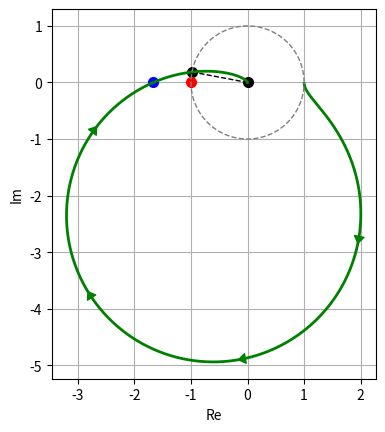

Source code (Python):
from matplotlib import pyplot as plt
import numpy as np
import math


def G(s):
    g = 60 / ( ( s * (s+2) * (s+6) ) + 60 )
    return g

def add_circle():
    omega = np.linspace(0, 2, 100)
    x = np.cos(np.pi*omega)
    y = np.sin(np.pi*omega)
    plt.plot(x, y, marker="", linestyle="--", linewidth=1, color="gray")

    
def add_arrow(Re_G, Im_G, N_arrows=5, color="green"):
    l = 0
    for i in range(len(Re_G)-1):
        tem = math.sqrt( ((Re_G[i] - Re_G[i+1])**2) + ((Im_G[i] - Im_G[i+1])**2) )
        l += tem
    l /= N_arrows#矢印を追加する間隔

    s = 0
    for i in range(len(Re_G)-1):
        tem = math.sqrt( ((Re_G[i] - Re_G[i+1])**2) + ((Im_G[i] - Im_G[i+1])**2) )
        s += tem
        if l <= s:
            s = 0
            plt.gca().annotate( "", xy=[Re_G[i+1], Im_G[i+1]], xytext=[Re_G[i], Im_G[i]],
                    arrowprops=dict(shrink=0, width=1, headwidth=7, headlength=5, connectionstyle='arc3', facecolor=color, edgecolor=color)
                )



def main():

    omega_min = 10 ** -1
    omega_max = 10 ** 4

    Re_Im_zero = None
    Abs_one = None

    r = 1.001
    tem = omega_min
    Re_G = []
    Im_G = []
    while tem <= omega_max:
        G_tem = G(tem*(1j))
        Re_G.append(G_tem.real)
        Im_G.append(G_tem.imag)

        tem *= r

        if Im_G[-1] <= 0 and 0 <= G(tem*(1j)).imag and Re_Im_zero == None:
            Re_Im_zero = G(tem*(1j)).real
            plt.plot([Re_Im_zero], [G(tem*(1j)).imag], marker="o", linestyle="", markersize=7, color="blue")
            print(f"{Re_Im_zero = } , GM = {math.fabs(1/Re_Im_zero)}")
        
        if 1 <= abs( Re_G[-1] + (Im_G[-1]*(1j)) ) and abs(G(tem*(1j))) <= 1 and Abs_one == None:
            Abs_one = [G(tem*(1j)).real , G(tem*(1j)).imag]
            plt.plot([Abs_one[0], 0], [Abs_one[1], 0], marker="o", linestyle="--", markersize=7, linewidth=1, color="black")
            print(f"{Abs_one = } , angle = {math.degrees( math.atan2(Abs_one[1], Abs_one[0]) )} degree , PM = {math.degrees( math.atan2(Abs_one[1], Abs_one[0]) ) - 180}")

    plt.plot(Re_G, Im_G, marker="", linestyle="-", linewidth=2, color="green")


    plt.plot([-1], [0], marker="o", linestyle="", markersize=7, color="red")
    add_circle()
    add_arrow(Re_G, Im_G, N_arrows=5, color="green")
    plt.gca().set_aspect("equal", adjustable="box")
    plt.xlabel("Re")
    plt.ylabel("Im")
    plt.grid()
    plt.show()


if __name__ == "__main__":
    main()
